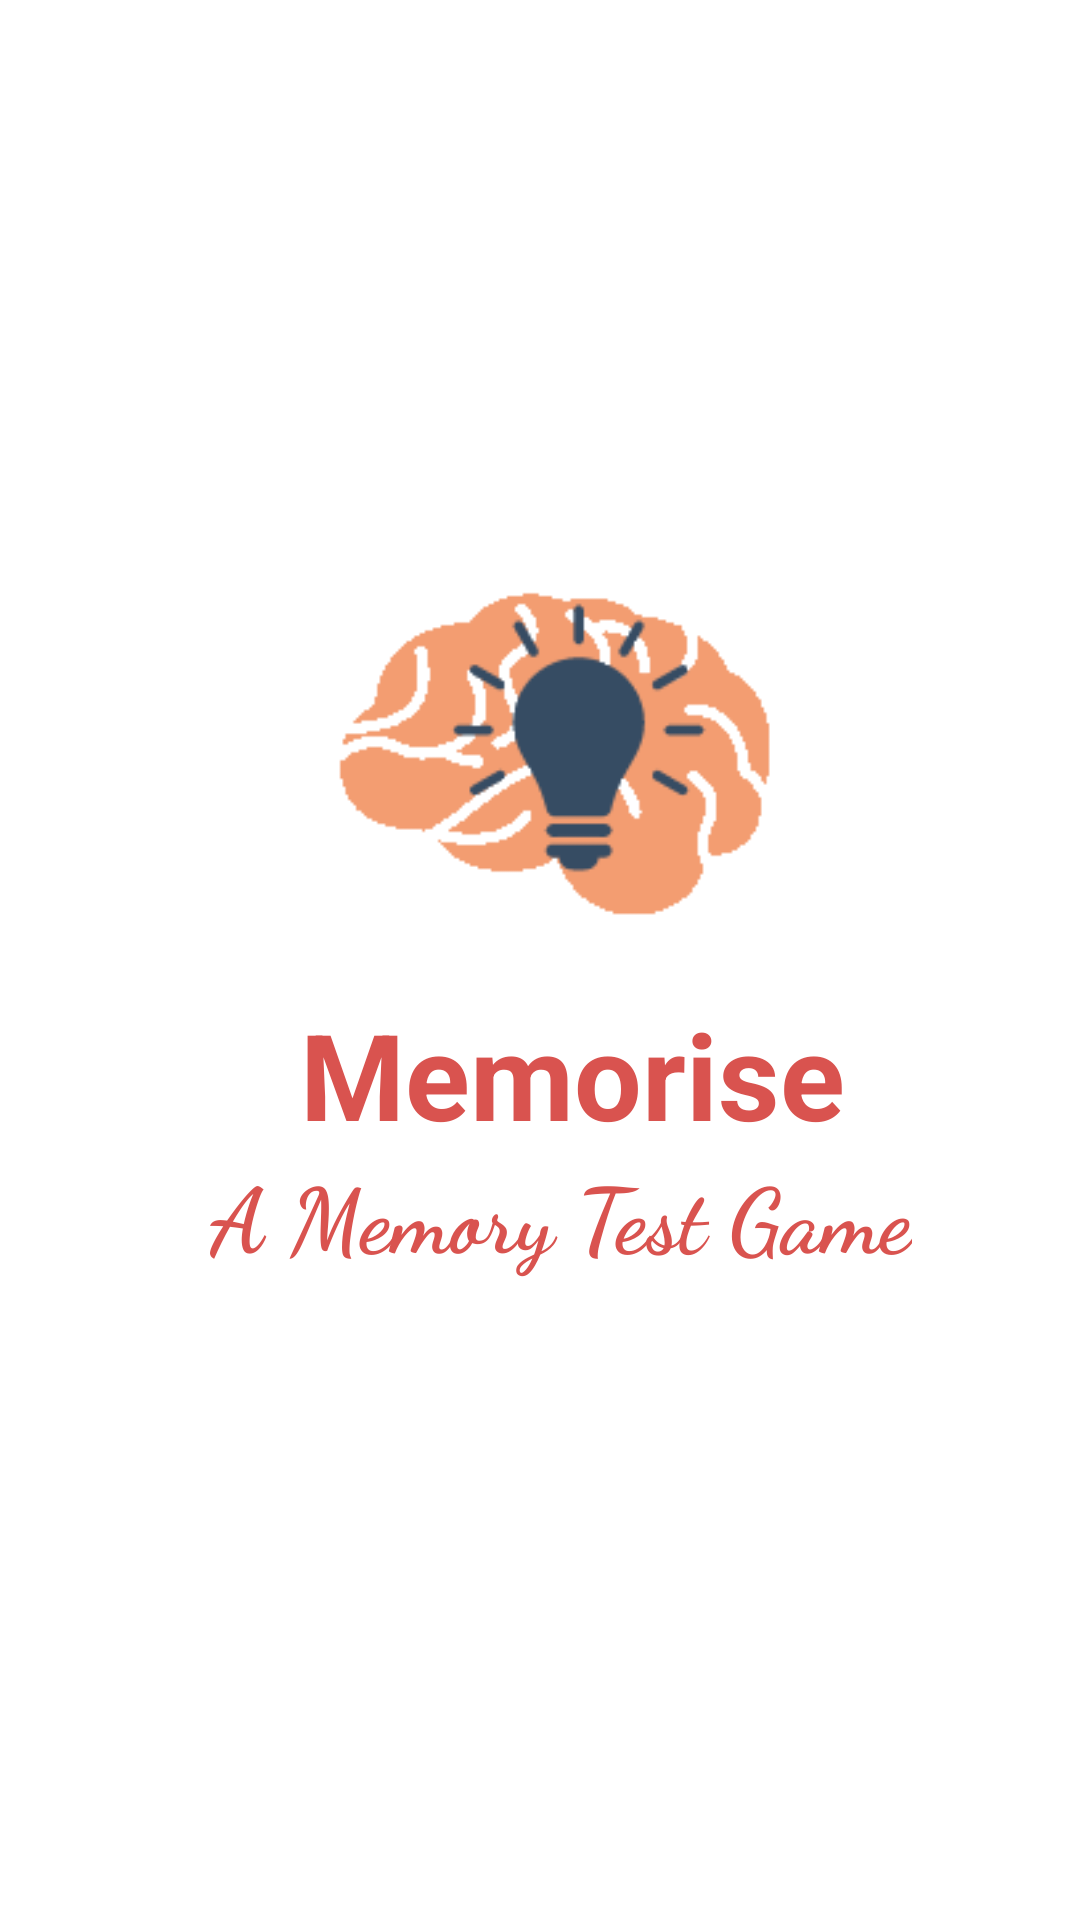

Write the Android layout XML for this screen, with the resource values it uses.
<!-- AndroidManifest.xml: application theme AppThemeLight -->
<!-- res/layout/activity_main.xml -->
<?xml version="1.0" encoding="utf-8"?>
<androidx.constraintlayout.widget.ConstraintLayout xmlns:android="http://schemas.android.com/apk/res/android"
    xmlns:app="http://schemas.android.com/apk/res-auto"
    xmlns:tools="http://schemas.android.com/tools"
    android:layout_width="match_parent"
    android:layout_height="match_parent"
    android:background="#fff"
    android:id="@+id/layout"
    tools:context=".MainActivity">

    

    <TextView
        android:id="@+id/textView2"
        android:layout_width="wrap_content"
        android:layout_height="wrap_content"
        android:fontFamily="cursive"
        android:text="@string/a_memory_test_game"
        android:textColor="#d9534f"
        android:textStyle="bold"
        android:textSize="30sp"
        app:layout_constraintBottom_toBottomOf="parent"
        app:layout_constraintEnd_toEndOf="parent"
        app:layout_constraintHorizontal_bias="0.556"
        app:layout_constraintStart_toStartOf="parent"
        app:layout_constraintTop_toTopOf="parent"
        app:layout_constraintVertical_bias="0.642" />

    <TextView
        android:id="@+id/textView"
        android:layout_width="wrap_content"
        android:layout_height="wrap_content"
        android:text="@string/memorise_str"
        android:textColor="#d9534f"
        android:textSize="40sp"
        android:textStyle="bold"
        app:layout_constraintBottom_toBottomOf="parent"
        app:layout_constraintEnd_toEndOf="parent"
        app:layout_constraintHorizontal_bias="0.56"
        app:layout_constraintStart_toStartOf="parent"
        app:layout_constraintTop_toTopOf="parent"
        app:layout_constraintVertical_bias="0.565" />

    <ImageView
        android:id="@+id/imageView3"
        android:layout_width="203dp"
        android:layout_height="163dp"
        app:layout_constraintBottom_toBottomOf="parent"
        app:layout_constraintEnd_toEndOf="parent"
        app:layout_constraintHorizontal_bias="0.581"
        app:layout_constraintStart_toStartOf="parent"
        app:layout_constraintTop_toTopOf="parent"
        app:layout_constraintVertical_bias="0.338"
        app:srcCompat="@drawable/logo"
        android:contentDescription="TODO" />


</androidx.constraintlayout.widget.ConstraintLayout>
<!-- resources referenced by this layout -->
<resources>
  <!-- drawable logo: png bitmap (drawable, 5832 bytes) -->
  <string name="a_memory_test_game">A Memory Test Game</string>
  <string name="memorise_str">Memorise</string>
  <style name="AppThemeLight" parent="Theme.AppCompat.Light.DarkActionBar">
          
          <item name="colorPrimary">@color/colorPrimary1</item>
          <item name="colorPrimaryDark">@color/colorPrimaryDark1</item>
          <item name="colorAccent">@color/colorAccent1</item>
          <item name="windowActionBar">false</item>
          <item name="windowNoTitle">true</item>
          <item name="android:windowDisablePreview">true</item>
      </style>
  <color name="colorPrimary1">#000000</color>
  <color name="colorPrimaryDark1">#F40F57</color>
  <color name="colorAccent1">#F6C992</color>
</resources>
